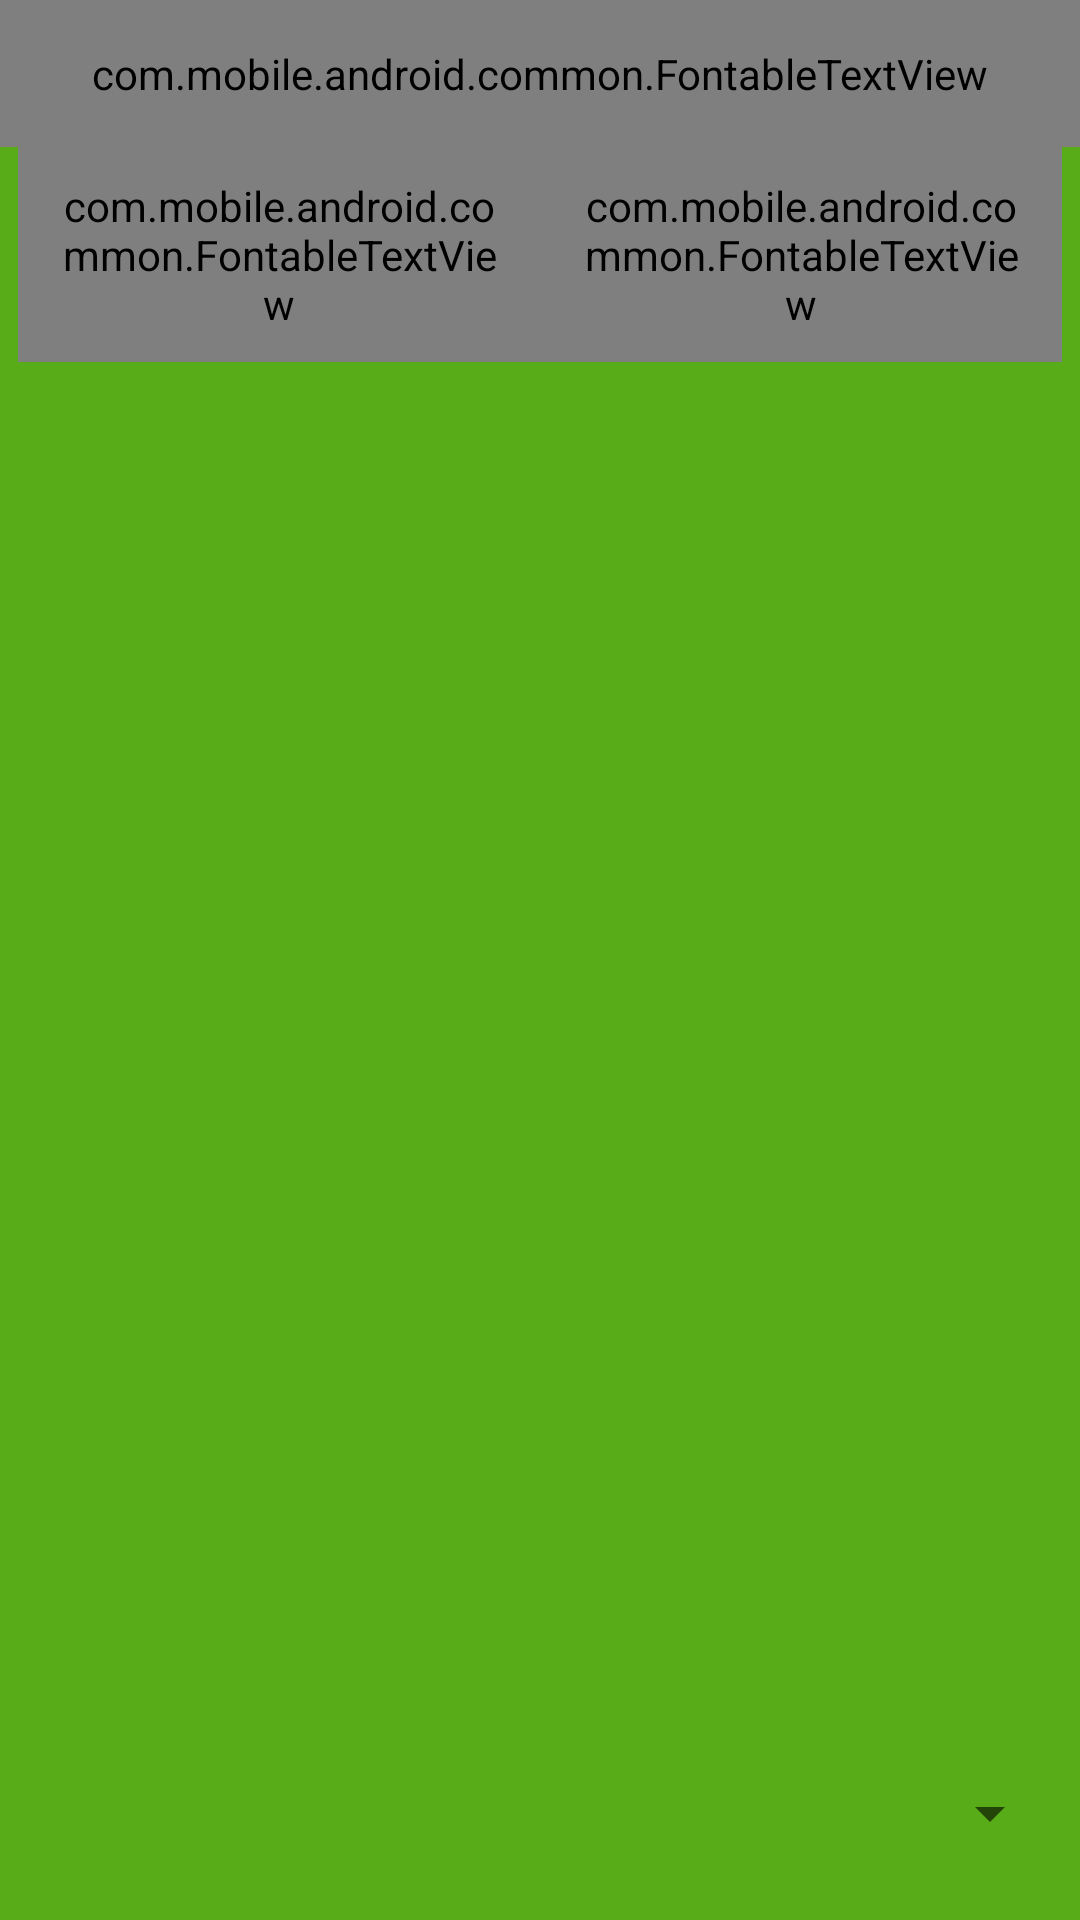

Write the Android layout XML for this screen, with the resource values it uses.
<!-- AndroidManifest.xml: application theme AppTheme -->
<!-- res/layout/activity_browse.xml -->
<?xml version="1.0" encoding="utf-8"?>
<LinearLayout xmlns:android="http://schemas.android.com/apk/res/android"
    xmlns:bmg="http://schemas.android.com/apk/res-auto"
    xmlns:tools="http://schemas.android.com/tools"
    android:layout_width="match_parent"
    android:layout_height="match_parent"
    android:background="@color/bmg_green"
    android:orientation="vertical"
    tools:context="com.mobile.bmg.activity.BrowseActivity"
    android:id="@+id/browse_main_layout">

    <com.mobile.android.common.FontableTextView
        android:layout_width="match_parent"
        android:layout_height="wrap_content"
        android:gravity="center_horizontal"
        android:paddingBottom="15dp"
        android:paddingTop="15dp"
        android:text="@string/activity_browse_title"
        android:textColor="@color/White"
        android:textSize="19sp"
        bmg:typeface="TrebuchetMS.ttf"/>

    <LinearLayout
        android:id="@+id/browse_button_group"
        android:layout_width="fill_parent"
        android:layout_height="wrap_content"
        android:gravity="center_horizontal"
        android:layout_gravity="center"
        android:layout_marginLeft="6dp"
        android:layout_marginRight="6dp"
        android:layout_marginBottom="10dp"
        android:orientation="horizontal"
        android:background="@drawable/linear_layout_green_border">

        <com.mobile.android.common.FontableTextView
            android:id="@+id/donate_button"
            android:layout_width="0dp"
            android:layout_height="wrap_content"
            android:layout_weight="1"
            android:gravity="center"
            android:padding="10dp"
            android:text="@string/browse_donate_button_text"
            android:textColor="@color/White"
            android:textSize="17sp"
            android:background="@color/bmg_dark_green"
            bmg:typeface="Dosis-Medium.otf" />

        <com.mobile.android.common.FontableTextView
            android:id="@+id/volunteer_button"
            android:layout_width="0dp"
            android:layout_height="wrap_content"
            android:layout_weight="1"
            android:gravity="center"
            android:padding="10dp"
            android:text="@string/browse_volunteer_button_text"
            android:textSize="17sp"
            bmg:typeface="TrebuchetMS.ttf"/>

    </LinearLayout>

    <android.support.v4.view.ViewPager android:id="@+id/pager"
        android:layout_width="match_parent"
        android:layout_height="0dp"
        android:paddingLeft="6dp"
        android:paddingRight="6dp"
        android:paddingBottom="6dp"
        android:layout_weight="1" />


    <Spinner
        android:layout_width="match_parent"
        android:layout_height="41dp"
        android:id="@+id/browse_spinner"
        android:layout_gravity="center"
        android:layout_marginLeft="6dp"
        android:layout_marginTop="10dp"
        android:layout_marginRight="6dp"
        android:layout_marginBottom="15dp"
        style="@style/browse_spinner_style"
        android:spinnerMode="dialog"/>


    <ProgressBar
        android:id="@+id/loading_spinner"
        android:layout_width="wrap_content"
        android:layout_height="wrap_content"
        android:layout_gravity="center|bottom"
        android:layout_marginBottom="20dp"
        android:visibility="gone" />

</LinearLayout>
<!-- resources referenced by this layout -->
<resources>
  <color name="White">#FFFFFF</color>
  <color name="bmg_dark_green">#006B03</color>
  <color name="bmg_green">#58AC17</color>
  <!-- drawable linear_layout_green_border (drawable) -->
  <?xml version="1.0" encoding="utf-8"?>
  <shape xmlns:android="http://schemas.android.com/apk/res/android"
      android:shape="rectangle">
      <stroke
          android:width="2dip"
          android:color="@color/bmg_dark_green" />
  </shape>
  <string name="activity_browse_title">Browse</string>
  <string name="browse_donate_button_text">DONATE</string>
  <string name="browse_volunteer_button_text">VOLUNTEER</string>
  <style name="browse_spinner_style">
  
      </style>
  <style name="AppTheme" parent="Theme.AppCompat.Light.NoActionBar">
  
  
  
      </style>
</resources>
